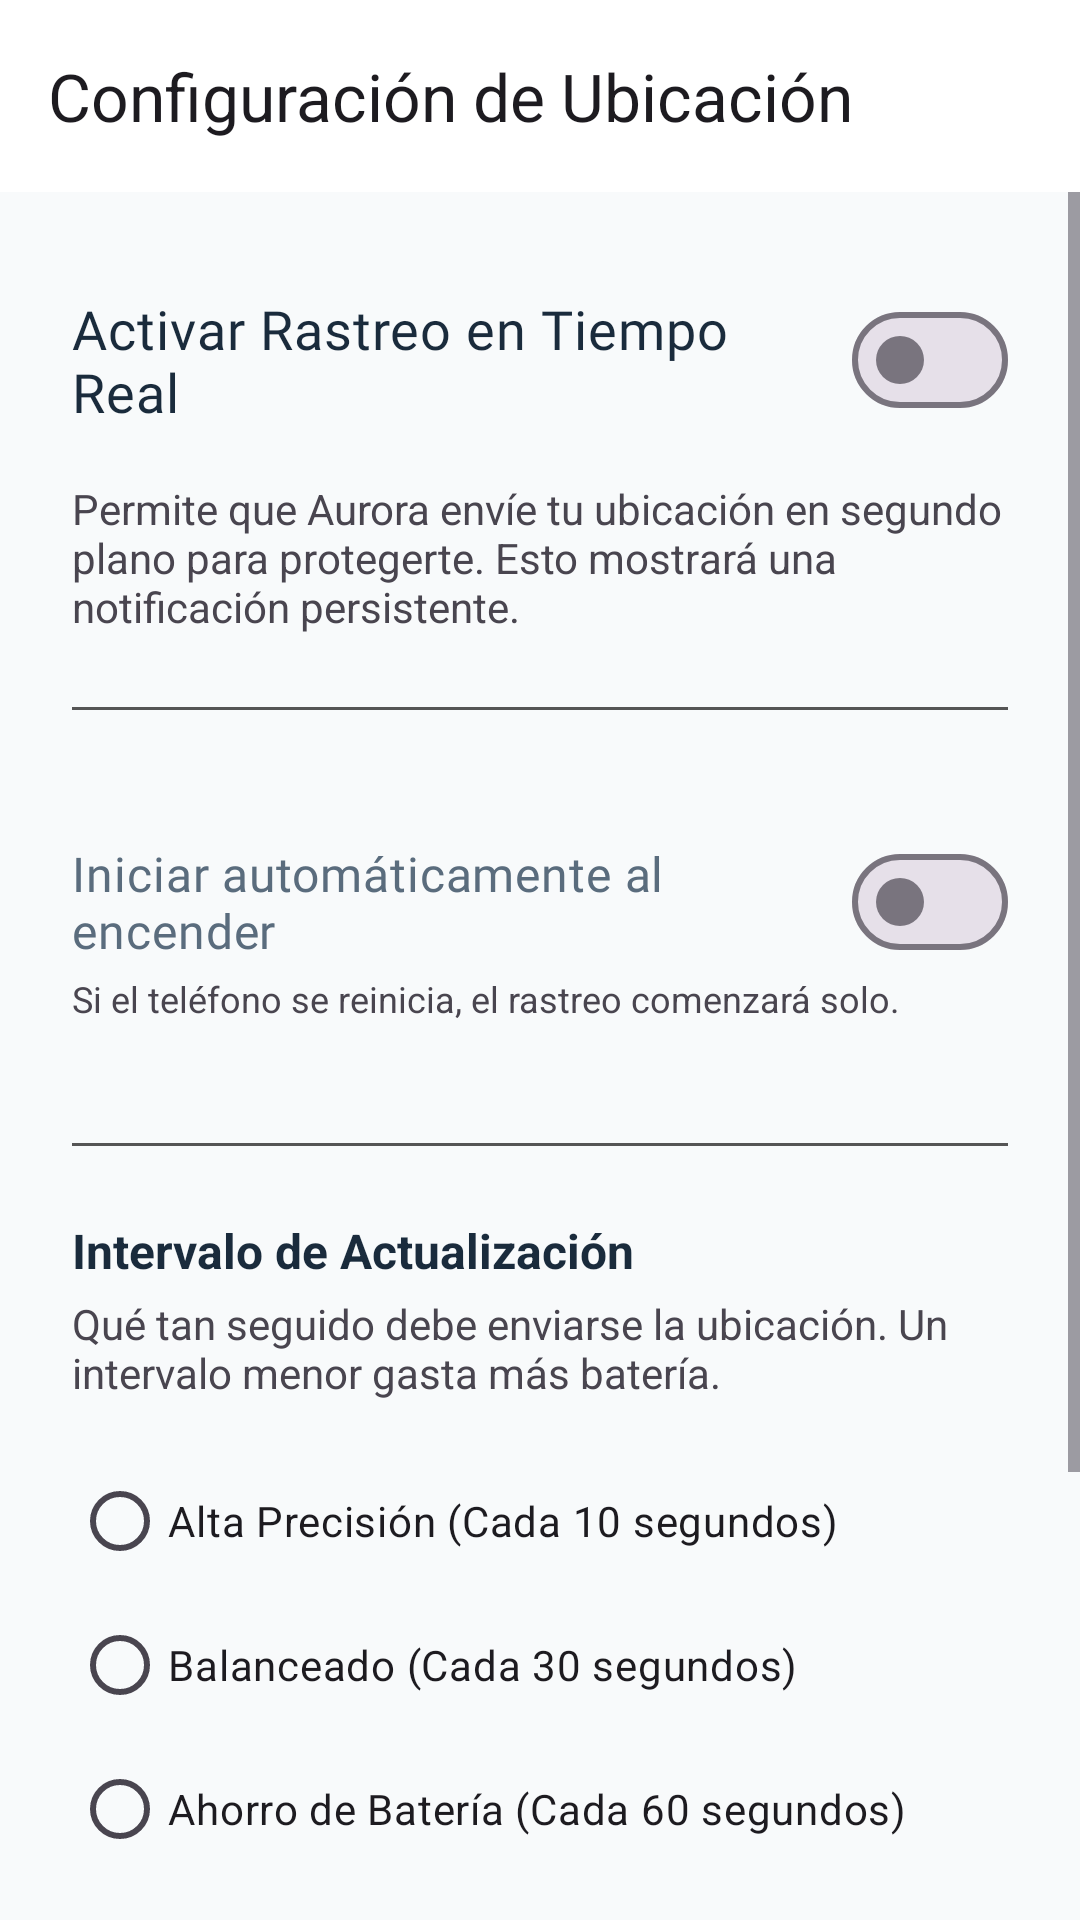

This screen was rendered from an Android layout file. Write that file and the resources it references.
<!-- AndroidManifest.xml: application theme Theme.Aurora -->
<!-- res/layout/activity_location.xml -->
<?xml version="1.0" encoding="utf-8"?>
<LinearLayout xmlns:android="http://schemas.android.com/apk/res/android"
    xmlns:app="http://schemas.android.com/apk/res-auto"
    xmlns:tools="http://schemas.android.com/tools"
    android:layout_width="match_parent"
    android:layout_height="match_parent"
    android:orientation="vertical"
    android:background="?attr/android:colorBackground"
    tools:context=".ui.activities.LocationActivity">

    
    <com.google.android.material.appbar.MaterialToolbar
        android:id="@+id/toolbar"
        android:layout_width="match_parent"
        android:layout_height="?attr/actionBarSize"
        android:background="?attr/colorSurface"
        app:navigationIcon="@drawable/ic_arrow_left"
        app:navigationIconTint="?attr/colorOnSurface"
        app:title="Configuración de Ubicación" />

    <ScrollView
        android:layout_width="match_parent"
        android:layout_height="match_parent">

        <LinearLayout
            android:layout_width="match_parent"
            android:layout_height="wrap_content"
            android:orientation="vertical"
            android:padding="24dp">

            
            <com.google.android.material.materialswitch.MaterialSwitch
                android:id="@+id/switch_tracking"
                android:layout_width="match_parent"
                android:layout_height="wrap_content"
                android:minHeight="64dp"
                android:text="Activar Rastreo en Tiempo Real"
                android:textSize="18sp"
                android:fontFamily="@font/k2d_bold"
                android:textColor="?attr/colorOnBackground"
                />

            <TextView
                android:layout_width="match_parent"
                android:layout_height="wrap_content"
                android:layout_marginTop="8dp"
                android:text="Permite que Aurora envíe tu ubicación en segundo plano para protegerte. Esto mostrará una notificación persistente."
                android:textSize="14sp" />

            <View
                android:layout_width="match_parent"
                android:layout_height="1dp"
                android:layout_marginVertical="24dp"
                android:background="#555" />

            <com.google.android.material.materialswitch.MaterialSwitch
                android:id="@+id/switch_boot"
                android:layout_width="match_parent"
                android:layout_height="wrap_content"
                android:layout_marginTop="16dp"
                android:minHeight="48dp"
                android:text="Iniciar automáticamente al encender"
                android:textSize="16sp"
                android:fontFamily="@font/k2d_medium"
                android:textColor="?attr/colorOnSurface"
                />

            <TextView
                android:layout_width="match_parent"
                android:layout_height="wrap_content"
                android:layout_marginBottom="16dp"
                android:text="Si el teléfono se reinicia, el rastreo comenzará solo."
                android:textSize="12sp"
                android:textColor="?attr/colorOnSurfaceVariant"/>

            <View
                android:layout_width="match_parent"
                android:layout_height="1dp"
                android:layout_marginVertical="24dp"
                android:background="#555" />

            
            <TextView
                android:layout_width="wrap_content"
                android:layout_height="wrap_content"
                android:text="Intervalo de Actualización"
                android:textSize="16sp"
                android:textStyle="bold"
                android:textColor="?attr/colorOnBackground"
                />

            <TextView
                android:layout_width="match_parent"
                android:layout_height="wrap_content"
                android:layout_marginTop="4dp"
                android:text="Qué tan seguido debe enviarse la ubicación. Un intervalo menor gasta más batería."
                android:textSize="14sp" />

            
            <RadioGroup
                android:id="@+id/radio_group_interval"
                android:layout_width="match_parent"
                android:layout_height="wrap_content"
                android:layout_marginTop="16dp">

                <RadioButton
                    android:id="@+id/radio_10s"
                    android:layout_width="wrap_content"
                    android:layout_height="wrap_content"
                    android:text="Alta Precisión (Cada 10 segundos)" />

                <RadioButton
                    android:id="@+id/radio_30s"
                    android:layout_width="wrap_content"
                    android:layout_height="wrap_content"
                    android:text="Balanceado (Cada 30 segundos)" />

                <RadioButton
                    android:id="@+id/radio_60s"
                    android:layout_width="wrap_content"
                    android:layout_height="wrap_content"
                    android:text="Ahorro de Batería (Cada 60 segundos)" />
            </RadioGroup>

            <View
                android:layout_width="match_parent"
                android:layout_height="1dp"
                android:layout_marginVertical="24dp"
                android:background="#555" />

            <TextView
                android:layout_width="wrap_content"
                android:layout_height="wrap_content"
                android:text="Emitir Señal de codigo morse"
                android:textSize="16sp"
                android:textStyle="bold"
                android:textColor="?attr/colorOnBackground"
                />

            <TextView
                android:layout_width="match_parent"
                android:layout_height="wrap_content"
                android:layout_marginTop="4dp"
                android:text="emite una señal para encontrar dispositivos perdidos de tus contactos de confianza. (en un rango corto)"
                android:textSize="14sp" />

            <Button
                android:id="@+id/btn_emit_signal"
                android:layout_height="wrap_content"
                android:layout_width="wrap_content"
                android:layout_marginTop="16dp"
                android:text="Enviar Señal Morse"

                />



        </LinearLayout>
    </ScrollView>

</LinearLayout>
<!-- resources referenced by this layout -->
<resources>
  <style name="Theme.Aurora" parent="Base.Theme.Aurora" />
  <style name="Base.Theme.Aurora" parent="Theme.Material3.DayNight.NoActionBar">
          
          
  
          <item name="colorPrimary">@color/turquesa</item>
          <item name="colorSecondary">@color/magenta</item>
          <item name="colorPrimaryVariant">@color/turquesa_transparente</item>
          <item name="colorSecondaryVariant">@color/magenta_transparente</item>
  
  
  
  
          
          <item name="android:colorBackground">@color/background_light</item> 
          <item name="colorSurface">@color/surface_light</item> 
          <item name="colorTertiary">@color/background_tertiary_light</item>
  
          
          <item name="colorOnBackground">@color/text_primary_light</item> 
          <item name="colorOnSurface">@color/text_secondary_light</item> 
          <item name="colorOnTertiary">@color/text_tertiary_light</item>
  
      </style>
  <color name="turquesa">#01D9F6</color>
  <color name="magenta">#CA01F6</color>
  <color name="turquesa_transparente">#8000BCD4</color>
  <color name="magenta_transparente">#80CA01F6</color>
  <color name="background_light">#F8FAFB</color>
  <color name="surface_light">#FFFFFF</color>
  <color name="background_tertiary_light">#EDF4F7</color>
  <color name="text_primary_light">#1A2B3C</color>
  <color name="text_secondary_light">#5A6C7D</color>
  <color name="text_tertiary_light">#8A9BA8</color>
</resources>
